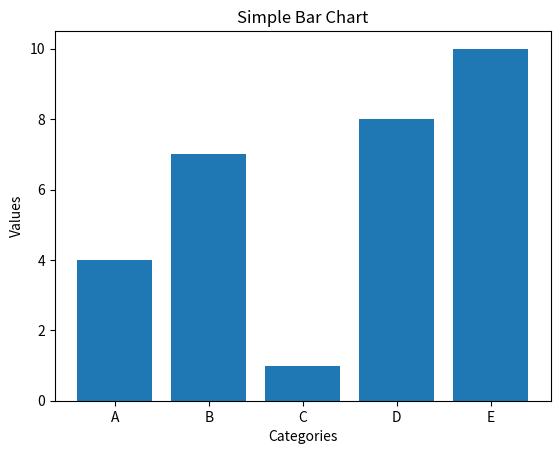

The script that saved this image:
import matplotlib.pyplot as plt

#DATA
categoies=['A','B','C','D','E']
values=[4,7,1,8,10]

plt.bar(categoies,values)

plt.title("Simple Bar Chart")
plt.xlabel("Categories")
plt.ylabel("Values")
plt.show()